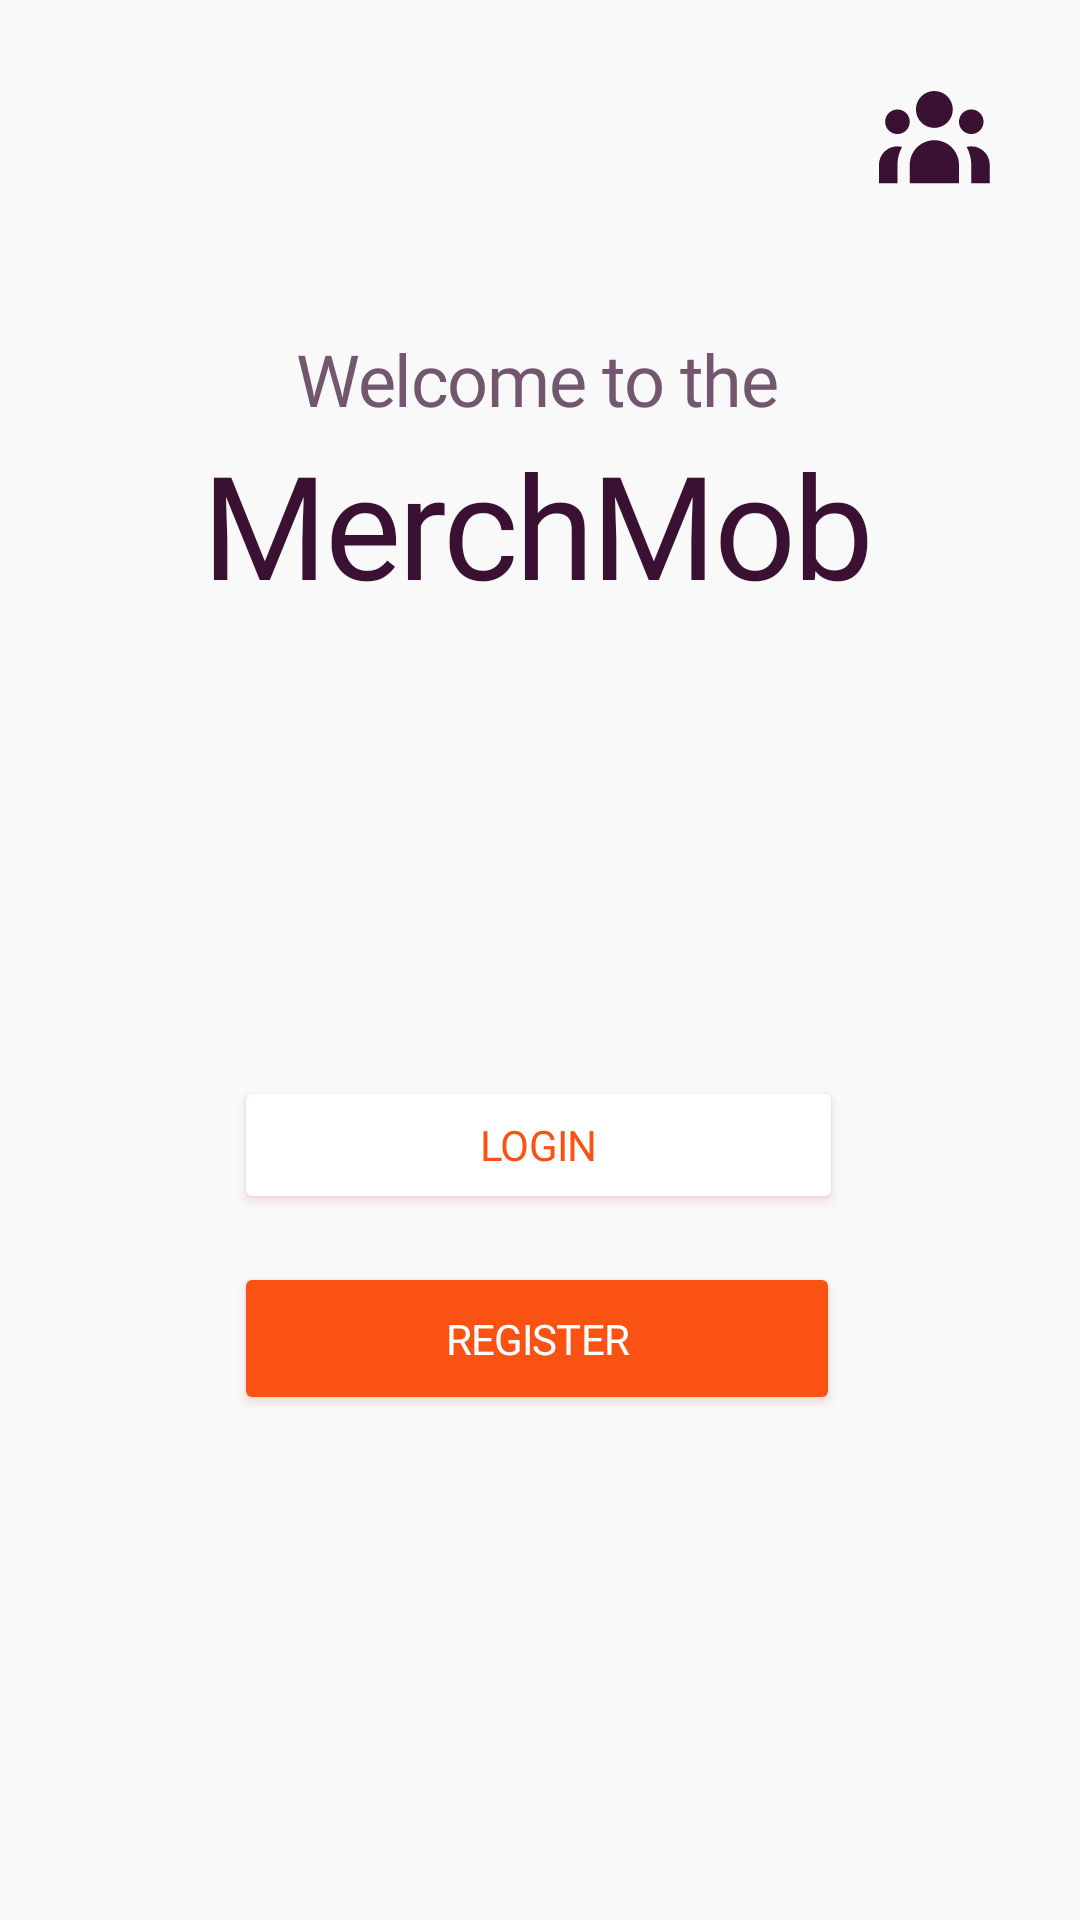

The Android layout XML behind this screen, and the referenced resources:
<!-- AndroidManifest.xml: application theme Theme.MerchMob -->
<!-- res/layout/register_welcome_screen.xml -->
<?xml version="1.0" encoding="utf-8"?>
<androidx.constraintlayout.widget.ConstraintLayout xmlns:android="http://schemas.android.com/apk/res/android"
    xmlns:app="http://schemas.android.com/apk/res-auto"
    xmlns:tools="http://schemas.android.com/tools"
    android:id="@+id/main"
    android:layout_width="match_parent"
    android:layout_height="match_parent"
    android:background="#F9F9F9"
    android:backgroundTint="#F9F9F9"
    tools:context=".WelcomeScreen">

    <TextView
        android:id="@+id/welcome_subtitle"
        android:layout_width="wrap_content"
        android:layout_height="wrap_content"
        android:fontFamily="@font/lexend_medium"
        android:letterSpacing="-0.02"
        android:text="Welcome to the"
        android:textColor="#73576E"
        android:textSize="24sp"
        app:layout_constraintBottom_toBottomOf="parent"
        app:layout_constraintEnd_toEndOf="parent"
        app:layout_constraintHorizontal_bias="0.497"
        app:layout_constraintStart_toStartOf="parent"
        app:layout_constraintTop_toTopOf="parent"
        app:layout_constraintVertical_bias="0.181" />

    <TextView
        android:id="@+id/welcome_title"
        android:layout_width="wrap_content"
        android:layout_height="0dp"
        android:fontFamily="@font/lexend_medium"
        android:letterSpacing="-0.02"
        android:text="MerchMob"
        android:textColor="#3A1133"
        android:textSize="48sp"
        app:layout_constraintEnd_toEndOf="@+id/welcome_subtitle"
        app:layout_constraintStart_toStartOf="@+id/welcome_subtitle"
        app:layout_constraintTop_toBottomOf="@+id/welcome_subtitle" />

    <Button
        android:id="@+id/welcome_login_button"
        android:layout_width="203dp"
        android:layout_height="46dp"
        android:layout_marginTop="152dp"
        android:backgroundTint="#FFFFFF"
        android:elevation="8dp"
        android:fontFamily="@font/lexend"
        android:letterSpacing="-0.02"
        android:outlineSpotShadowColor="#BC2C2C"
        android:padding="10sp"
        android:text="Login"
        android:textColor="#FA5213"
        app:cornerRadius="20dp"
        app:layout_constraintEnd_toEndOf="@+id/welcome_title"
        app:layout_constraintHorizontal_bias="0.503"
        app:layout_constraintStart_toStartOf="@+id/welcome_title"
        app:layout_constraintTop_toBottomOf="@+id/welcome_title" />

    <Button
        android:id="@+id/welcome_register_button"
        android:layout_width="202dp"
        android:layout_height="51dp"
        android:layout_marginTop="16dp"
        android:backgroundTint="#FA5213"
        android:elevation="8dp"
        android:fontFamily="@font/lexend"
        android:letterSpacing="-0.02"
        android:outlineSpotShadowColor="#BC2C2C"
        android:padding="10sp"
        android:text="Register"
        android:textColor="#FFFFFF"
        app:cornerRadius="20dp"
        app:layout_constraintEnd_toEndOf="@+id/welcome_login_button"
        app:layout_constraintHorizontal_bias="0.0"
        app:layout_constraintStart_toStartOf="@+id/welcome_login_button"
        app:layout_constraintTop_toBottomOf="@+id/welcome_login_button" />

    <ImageButton
        android:id="@+id/welcome_admin_button"
        android:layout_width="wrap_content"
        android:layout_height="wrap_content"
        android:layout_marginTop="20dp"
        android:layout_marginEnd="30dp"
        android:background="@drawable/admin_icon"
        app:layout_constraintBottom_toBottomOf="@+id/welcome_title"
        app:layout_constraintEnd_toEndOf="parent"
        app:layout_constraintTop_toTopOf="parent"
        app:layout_constraintVertical_bias="0.067" />
</androidx.constraintlayout.widget.ConstraintLayout>
<!-- resources referenced by this layout -->
<resources>
  <!-- drawable admin_icon (drawable) -->
  <vector xmlns:android="http://schemas.android.com/apk/res/android"
      android:width="37dp"
      android:height="31dp"
      android:viewportWidth="37"
      android:viewportHeight="31">
    <path
        android:pathData="M24.6,6.15C24.6,7.781 23.952,9.345 22.799,10.499C21.645,11.652 20.081,12.3 18.45,12.3C16.819,12.3 15.255,11.652 14.101,10.499C12.948,9.345 12.3,7.781 12.3,6.15C12.3,4.519 12.948,2.955 14.101,1.801C15.255,0.648 16.819,0 18.45,0C20.081,0 21.645,0.648 22.799,1.801C23.952,2.955 24.6,4.519 24.6,6.15ZM34.85,10.25C34.85,11.337 34.418,12.38 33.649,13.149C32.88,13.918 31.837,14.35 30.75,14.35C29.663,14.35 28.62,13.918 27.851,13.149C27.082,12.38 26.65,11.337 26.65,10.25C26.65,9.163 27.082,8.12 27.851,7.351C28.62,6.582 29.663,6.15 30.75,6.15C31.837,6.15 32.88,6.582 33.649,7.351C34.418,8.12 34.85,9.163 34.85,10.25ZM26.65,24.6C26.65,22.425 25.786,20.34 24.248,18.802C22.711,17.264 20.625,16.4 18.45,16.4C16.275,16.4 14.189,17.264 12.652,18.802C11.114,20.34 10.25,22.425 10.25,24.6V30.75H26.65V24.6ZM10.25,10.25C10.25,11.337 9.818,12.38 9.049,13.149C8.28,13.918 7.237,14.35 6.15,14.35C5.063,14.35 4.02,13.918 3.251,13.149C2.482,12.38 2.05,11.337 2.05,10.25C2.05,9.163 2.482,8.12 3.251,7.351C4.02,6.582 5.063,6.15 6.15,6.15C7.237,6.15 8.28,6.582 9.049,7.351C9.818,8.12 10.25,9.163 10.25,10.25ZM30.75,30.75V24.6C30.753,22.516 30.224,20.465 29.212,18.643C30.121,18.41 31.071,18.388 31.99,18.579C32.909,18.769 33.772,19.167 34.513,19.741C35.255,20.316 35.855,21.052 36.269,21.894C36.682,22.736 36.898,23.662 36.9,24.6V30.75H30.75ZM7.688,18.643C6.676,20.465 6.147,22.516 6.15,24.6V30.75H0V24.6C-0,23.661 0.214,22.735 0.627,21.892C1.04,21.049 1.641,20.311 2.383,19.736C3.125,19.161 3.989,18.764 4.908,18.574C5.828,18.385 6.779,18.408 7.688,18.643Z"
        android:fillColor="#3A1133"/>
  </vector>
  <style name="Theme.MerchMob" parent="Base.Theme.MerchMob" />
  <style name="Base.Theme.MerchMob" parent="Theme.Material3.DayNight.NoActionBar">
          
          
      </style>
</resources>
